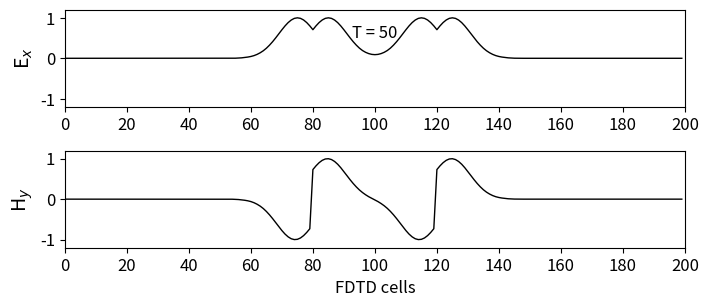

Recreate this plot in Python.
import numpy as np
import matplotlib.pyplot as plt
from math import exp

# # Physics parameters
# epsilon0 = 8.854e-12  # electic permitivity in the vacum
# mu0 = 4*np.pi*1e-7    # magnetic permiability in the vacum
# c = 1/np.sqrt(epsilon0*mu0)  # light velocity in the vacum
# spread = 12

# # Numerical parameters
# L       = 1.0   # Domain longe
# N       = 20   # number of nodes
# dx      = L/N  # size of spatial step in the mesh
# dt      = dx/(2*c)   # time step
# t_max   = 10*dx/c  # max time in the simulation
# t_0    = 40
# steps   = 100

# # Crear la malla
# x = np.linspace(0, L, N+1)

# initial conditions
ke = 200
Ex = np.zeros(ke)
Hy = np.zeros(ke)

#Pulse parameters
kc = int(ke/2)
t_0 = 40
spread = 12
steps = 50

for time_step in range (1, steps + 1):
        
    #Calculate Ex field
    for k in range (1, ke):
        Ex[k] = Ex[k] + 0.5*(Hy[k-1]-Hy[k])      
    # Put a Gaussian pulse in middle
    pulse       = exp(-0.5 * ((t_0 - time_step) / spread) ** 2)
    Ex[kc-20]   = pulse
    Ex[kc+20]   = pulse
        
    #Calculate Hy Field
    for k in range (ke-1):
        Hy[k] = Hy[k] + 0.5*(Ex[k] - Ex[k+1])


## Plot the output:
plt.rcParams['font.size'] = 12
plt.figure(figsize=(8, 3.5))

plt.subplot(211)
plt.plot(Ex, color='k', linewidth=1)
plt.ylabel('E$_x$', fontsize='14')
plt.xticks(np.arange(0, 201, step=20))
plt.xlim(0, 200)
plt.yticks(np.arange(-1, 1.2, step=1))
plt.ylim(-1.2, 1.2)
plt.text(100, 0.5, 'T = {}'.format(time_step),
horizontalalignment='center')
plt.subplot(212)
plt.plot(Hy, color='k', linewidth=1)
plt.ylabel('H$_y$', fontsize='14')
plt.xlabel('FDTD cells')
plt.xticks(np.arange(0, 201, step=20))
plt.xlim(0, 200)
plt.yticks(np.arange(-1, 1.2, step=1))
plt.ylim(-1.2, 1.2)
plt.subplots_adjust(bottom=0.2, hspace=0.45)

plt.show()